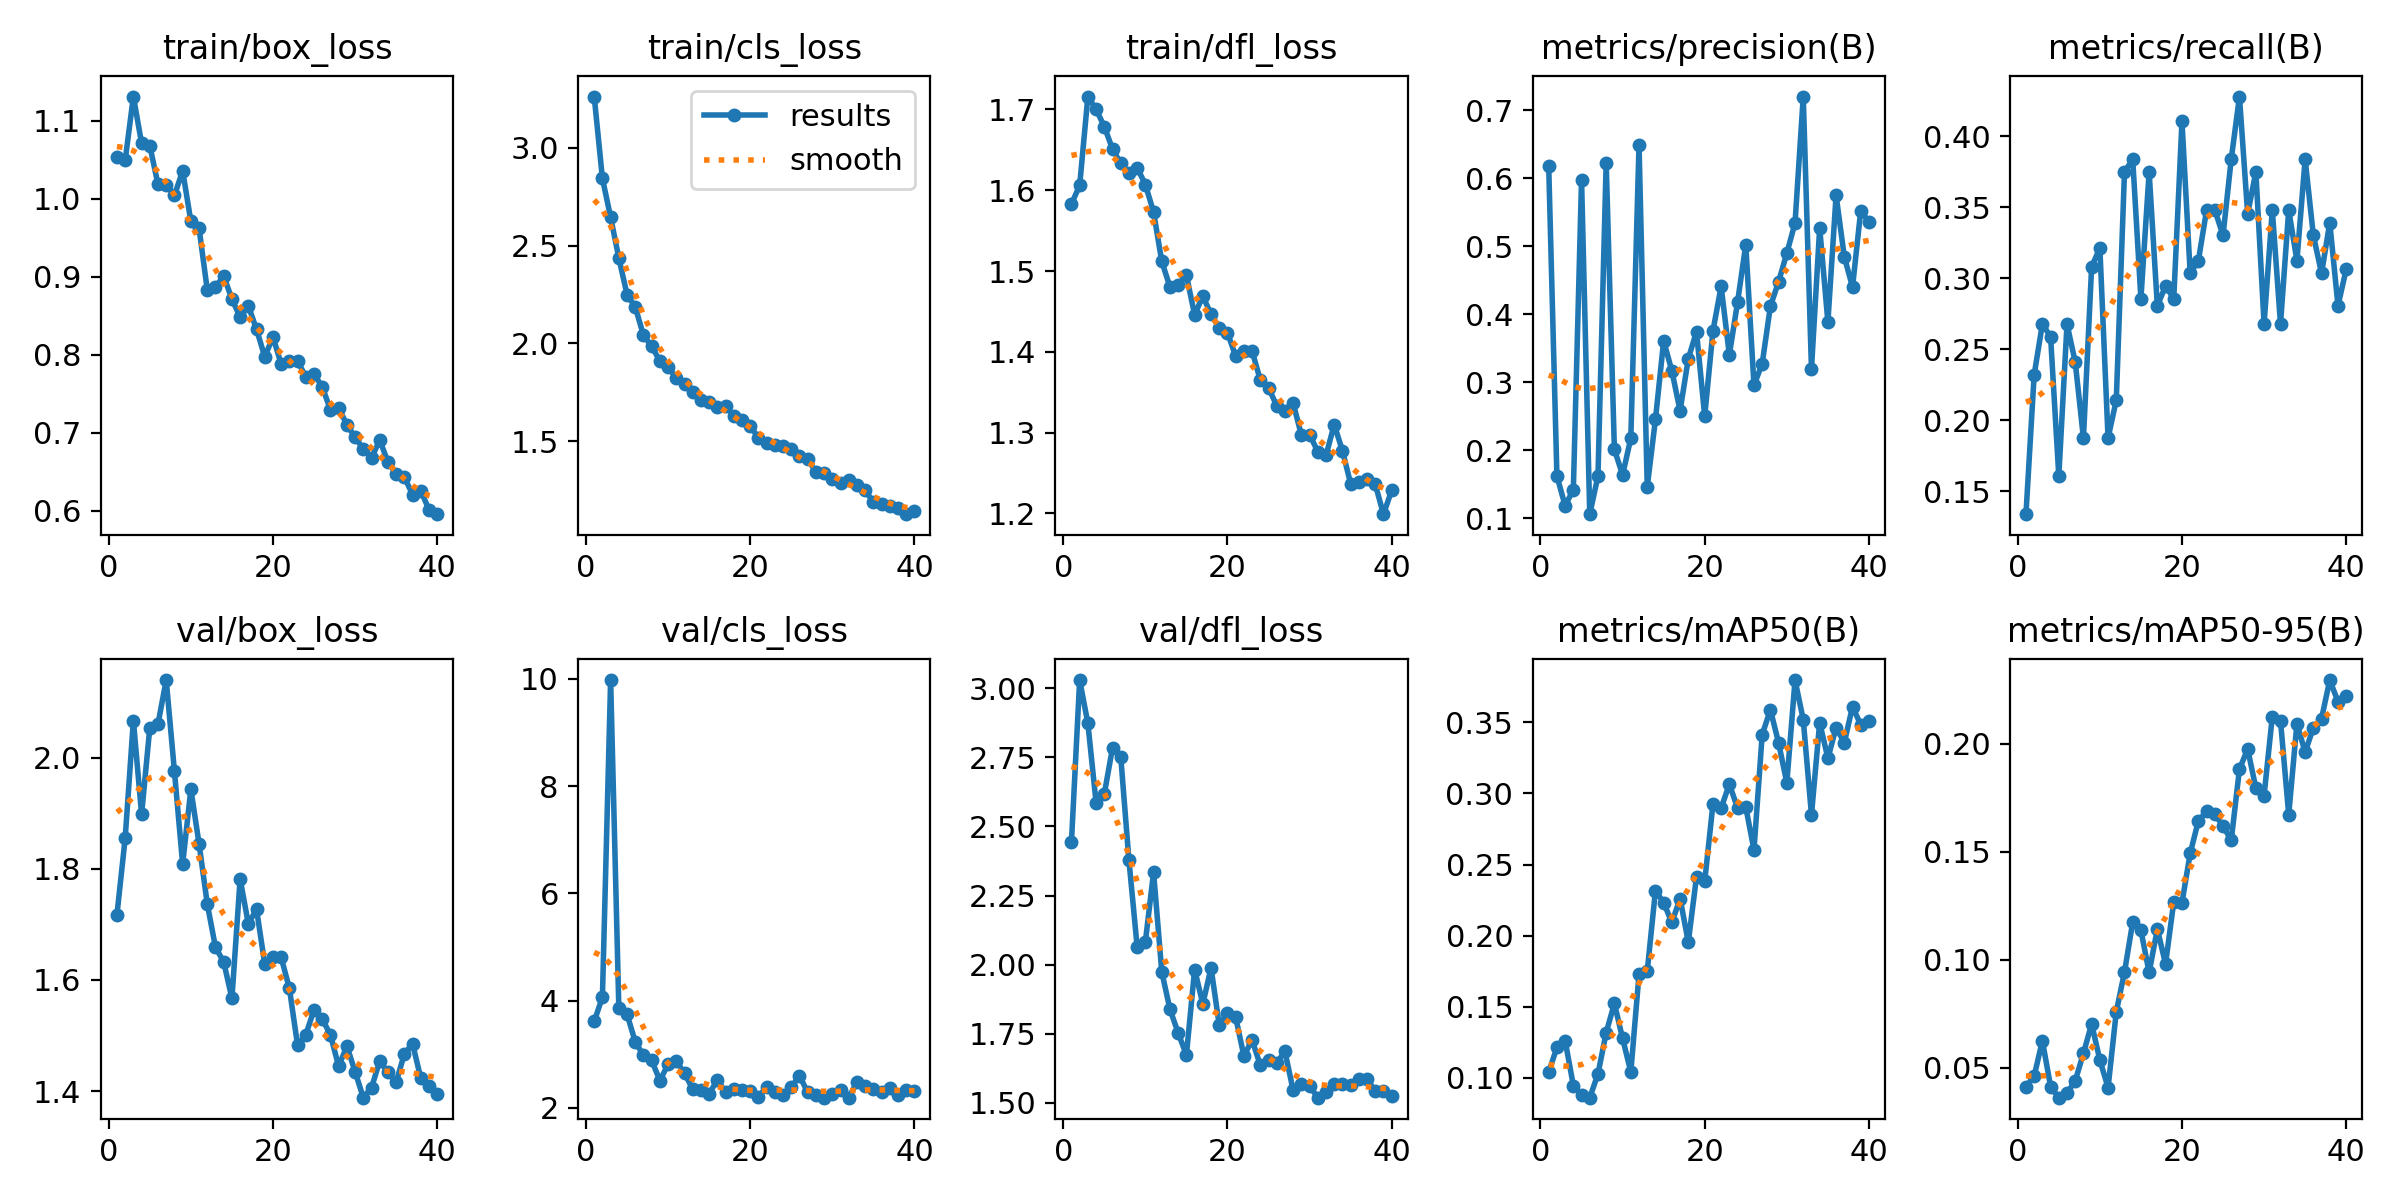

The data file committed next to this chart (first rows):
epoch, time, train/box_loss, train/cls_loss, train/dfl_loss, metrics/precision(B), metrics/recall(B), metrics/mAP50(B), metrics/mAP50-95(B), val/box_loss, val/cls_loss, val/dfl_loss, lr/pg0, lr/pg1, lr/pg2
1, 178.4, 1.054, 3.261, 1.583, 0.6172, 0.1339, 0.1039, 0.04137, 1.718, 3.611, 2.444, 0.0005418, 0.0005418, 0.0005418
2, 358.3, 1.049, 2.843, 1.606, 0.1623, 0.2321, 0.1215, 0.04622, 1.855, 4.065, 3.03, 0.00107, 0.00107, 0.00107
3, 535, 1.131, 2.644, 1.716, 0.1187, 0.2679, 0.1262, 0.06257, 2.067, 9.975, 2.873, 0.001571, 0.001571, 0.001571
4, 714.9, 1.071, 2.436, 1.7, 0.1422, 0.2589, 0.09467, 0.04138, 1.898, 3.859, 2.586, 0.001543, 0.001543, 0.001543
5, 895, 1.068, 2.249, 1.679, 0.5975, 0.1607, 0.08823, 0.03624, 2.054, 3.745, 2.618, 0.001502, 0.001502, 0.001502
6, 1075, 1.019, 2.185, 1.651, 0.1062, 0.2679, 0.08612, 0.03835, 2.062, 3.23, 2.785, 0.001461, 0.001461, 0.001461
7, 1256, 1.018, 2.041, 1.633, 0.1623, 0.2411, 0.1028, 0.04403, 2.14, 2.98, 2.753, 0.001419, 0.001419, 0.001419
8, 1437, 1.004, 1.985, 1.621, 0.6228, 0.1875, 0.1318, 0.05676, 1.976, 2.886, 2.378, 0.001378, 0.001378, 0.001378
9, 1619, 1.036, 1.91, 1.628, 0.2013, 0.3082, 0.1524, 0.07035, 1.809, 2.509, 2.065, 0.001337, 0.001337, 0.001337
10, 1801, 0.9712, 1.881, 1.607, 0.1638, 0.3214, 0.1277, 0.05365, 1.944, 2.814, 2.082, 0.001296, 0.001296, 0.001296
11, 1983, 0.9623, 1.822, 1.573, 0.2178, 0.1875, 0.1042, 0.04085, 1.845, 2.874, 2.334, 0.001254, 0.001254, 0.001254
12, 2166, 0.8831, 1.794, 1.512, 0.6486, 0.2143, 0.173, 0.07593, 1.737, 2.643, 1.974, 0.001213, 0.001213, 0.001213
13, 2348, 0.887, 1.751, 1.48, 0.1465, 0.375, 0.1751, 0.09433, 1.659, 2.35, 1.838, 0.001172, 0.001172, 0.001172
14, 2531, 0.9013, 1.711, 1.483, 0.2455, 0.3839, 0.2317, 0.1173, 1.633, 2.333, 1.753, 0.001131, 0.001131, 0.001131
15, 2715, 0.8715, 1.702, 1.495, 0.361, 0.2857, 0.2232, 0.1136, 1.567, 2.261, 1.673, 0.001089, 0.001089, 0.001089
16, 2899, 0.8487, 1.676, 1.446, 0.3165, 0.375, 0.2093, 0.09414, 1.782, 2.526, 1.982, 0.001048, 0.001048, 0.001048
17, 3083, 0.8628, 1.681, 1.469, 0.2583, 0.2807, 0.2261, 0.1142, 1.701, 2.292, 1.858, 0.001007, 0.001007, 0.001007
18, 3267, 0.8327, 1.628, 1.446, 0.3346, 0.2946, 0.1955, 0.0981, 1.727, 2.355, 1.988, 0.0009656, 0.0009656, 0.0009656
19, 3451, 0.7977, 1.609, 1.43, 0.3745, 0.2857, 0.2414, 0.1268, 1.629, 2.336, 1.781, 0.0009244, 0.0009244, 0.0009244
20, 3635, 0.8228, 1.579, 1.424, 0.2499, 0.4107, 0.2383, 0.1263, 1.641, 2.309, 1.826, 0.0008831, 0.0008831, 0.0008831
21, 3819, 0.7885, 1.517, 1.395, 0.3754, 0.3036, 0.2923, 0.1492, 1.641, 2.205, 1.809, 0.0008418, 0.0008418, 0.0008418
22, 15302, 0.7924, 1.49, 1.401, 0.4409, 0.3125, 0.2898, 0.1643, 1.585, 2.391, 1.67, 0.0008006, 0.0008006, 0.0008006
23, 15515, 0.7921, 1.479, 1.401, 0.3401, 0.3482, 0.3065, 0.1686, 1.482, 2.299, 1.727, 0.0007593, 0.0007593, 0.0007593
24, 15706, 0.7719, 1.473, 1.365, 0.4178, 0.3482, 0.2898, 0.1673, 1.502, 2.249, 1.636, 0.0007181, 0.0007181, 0.0007181
25, 15900, 0.7755, 1.458, 1.355, 0.5021, 0.3304, 0.2904, 0.1619, 1.546, 2.384, 1.655, 0.0006768, 0.0006768, 0.0006768
26, 16094, 0.7591, 1.423, 1.333, 0.2956, 0.3839, 0.2603, 0.1553, 1.53, 2.596, 1.645, 0.0006355, 0.0006355, 0.0006355
27, 16278, 0.7297, 1.41, 1.327, 0.3274, 0.4281, 0.3414, 0.1881, 1.501, 2.292, 1.686, 0.0005943, 0.0005943, 0.0005943
28, 16477, 0.7321, 1.341, 1.337, 0.4118, 0.3454, 0.3588, 0.1975, 1.444, 2.248, 1.545, 0.000553, 0.000553, 0.000553
29, 16679, 0.7105, 1.338, 1.297, 0.4478, 0.375, 0.3355, 0.1794, 1.481, 2.19, 1.568, 0.0005118, 0.0005118, 0.0005118
30, 16887, 0.6944, 1.305, 1.298, 0.4898, 0.2679, 0.3074, 0.1759, 1.435, 2.253, 1.561, 0.0004705, 0.0004705, 0.0004705
31, 17068, 0.6794, 1.289, 1.277, 0.5342, 0.3482, 0.3797, 0.2125, 1.388, 2.342, 1.519, 0.0004293, 0.0004293, 0.0004293
32, 17247, 0.6679, 1.302, 1.272, 0.7199, 0.2679, 0.3518, 0.2105, 1.406, 2.193, 1.54, 0.000388, 0.000388, 0.000388
33, 17426, 0.6908, 1.276, 1.31, 0.3195, 0.3482, 0.285, 0.1672, 1.454, 2.479, 1.569, 0.0003467, 0.0003467, 0.0003467
34, 17604, 0.6628, 1.248, 1.278, 0.5271, 0.3125, 0.3498, 0.2092, 1.434, 2.411, 1.569, 0.0003055, 0.0003055, 0.0003055
35, 17783, 0.6475, 1.189, 1.237, 0.3886, 0.3839, 0.3247, 0.196, 1.416, 2.353, 1.563, 0.0002642, 0.0002642, 0.0002642
36, 17964, 0.6434, 1.177, 1.239, 0.5748, 0.3304, 0.3462, 0.2073, 1.467, 2.295, 1.586, 0.000223, 0.000223, 0.000223
37, 18157, 0.621, 1.168, 1.243, 0.4845, 0.3036, 0.3357, 0.2115, 1.485, 2.378, 1.586, 0.0001817, 0.0001817, 0.0001817
38, 18355, 0.626, 1.16, 1.236, 0.4399, 0.3393, 0.361, 0.2294, 1.423, 2.238, 1.542, 0.0001404, 0.0001404, 0.0001404
39, 18538, 0.6016, 1.127, 1.199, 0.5522, 0.2807, 0.3482, 0.2194, 1.409, 2.338, 1.544, 9.91865e-05, 9.91865e-05, 9.91865e-05
40, 18726, 0.5959, 1.145, 1.229, 0.5355, 0.3064, 0.3511, 0.2218, 1.394, 2.323, 1.526, 5.79283e-05, 5.79283e-05, 5.79283e-05
